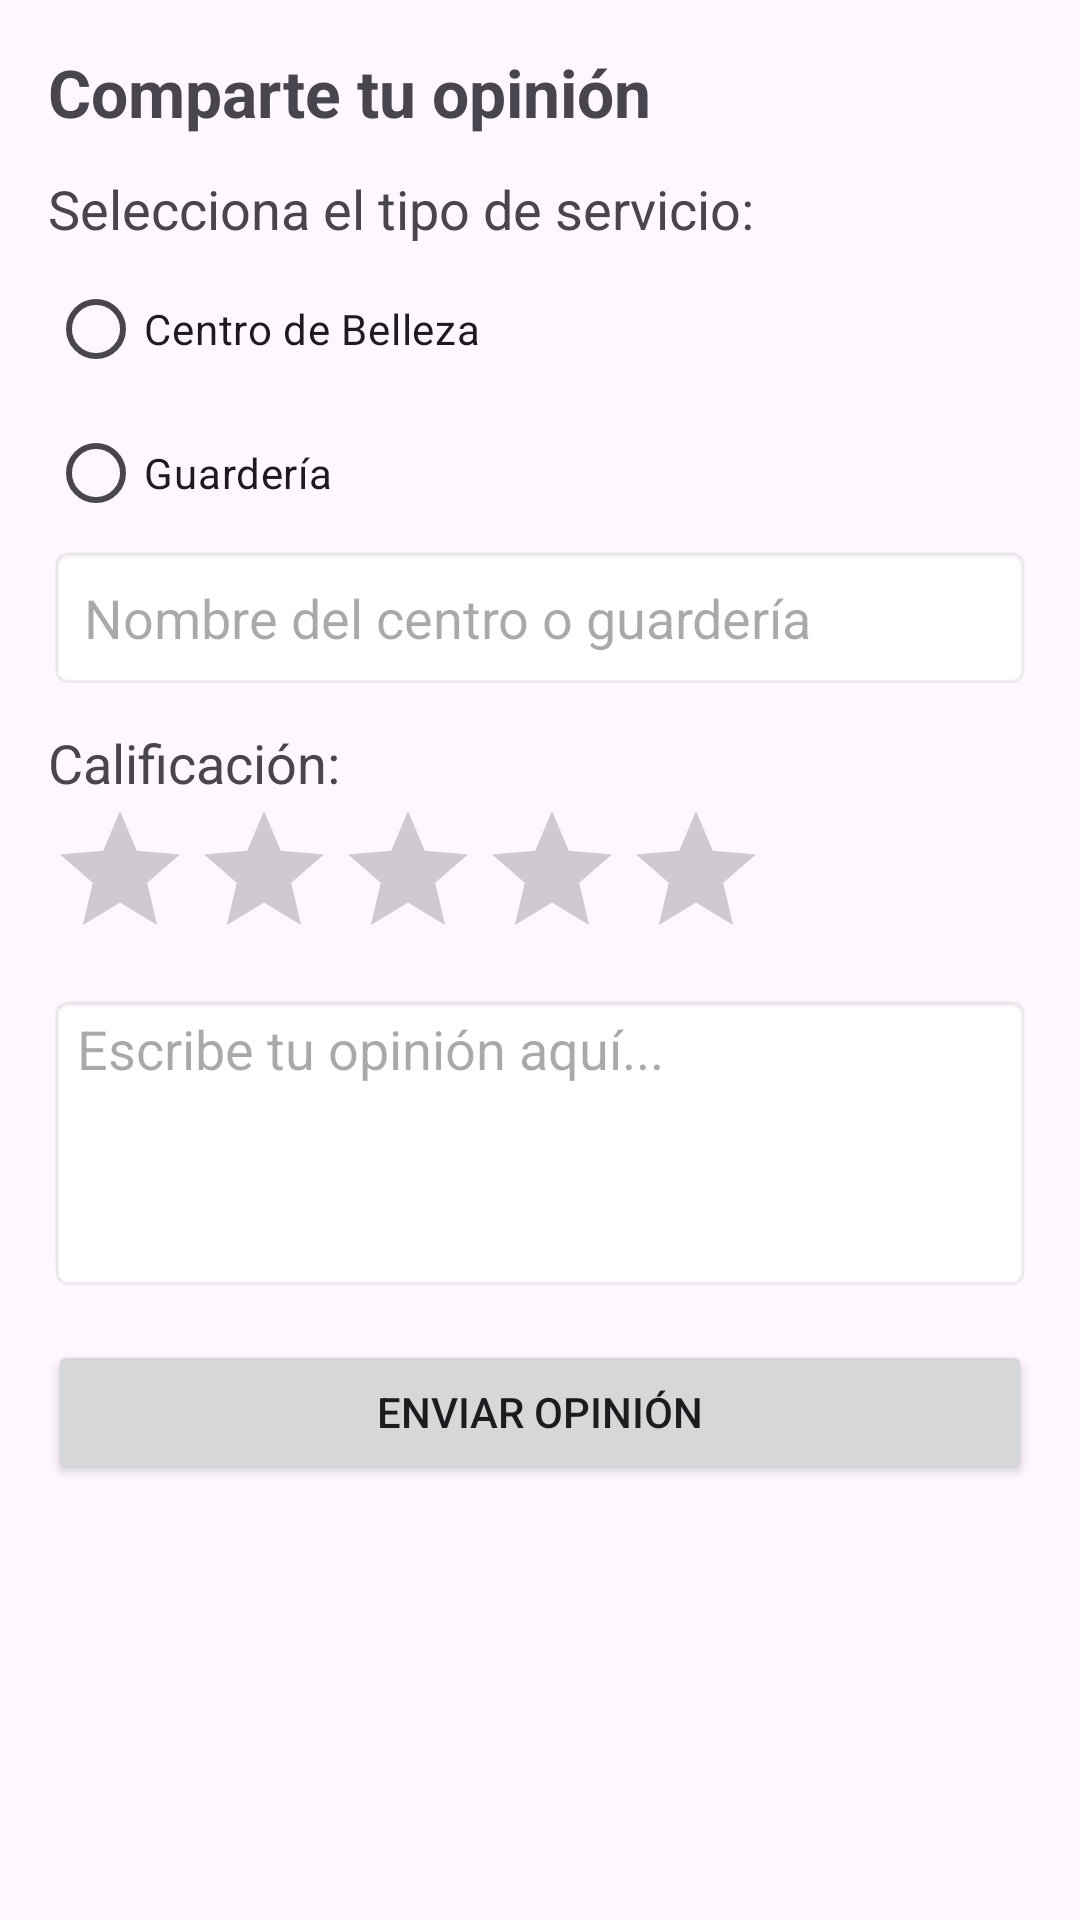

Layout XML and referenced resources for this Android screen:
<!-- AndroidManifest.xml: application theme Theme.Save_Pets -->
<!-- res/layout/activity_opinion.xml -->
<?xml version="1.0" encoding="utf-8"?>
<ScrollView xmlns:android="http://schemas.android.com/apk/res/android"
    android:layout_width="match_parent"
    android:layout_height="match_parent"
    android:padding="16dp">

    <LinearLayout
        android:orientation="vertical"
        android:layout_width="match_parent"
        android:layout_height="wrap_content">

        <TextView
            android:layout_width="wrap_content"
            android:layout_height="wrap_content"
            android:text="Comparte tu opinión"
            android:textSize="22sp"
            android:textStyle="bold"
            android:gravity="center"
            android:layout_marginBottom="12dp"/>

        <TextView
            android:layout_width="wrap_content"
            android:layout_height="wrap_content"
            android:text="Selecciona el tipo de servicio:"
            android:textSize="18sp"
            android:layout_marginBottom="4dp"/>

        <RadioGroup
            android:id="@+id/rgTipoServicio"
            android:layout_width="match_parent"
            android:layout_height="wrap_content">

            <RadioButton
                android:id="@+id/rbCentroBelleza"
                android:layout_width="wrap_content"
                android:layout_height="wrap_content"
                android:text="Centro de Belleza"/>

            <RadioButton
                android:id="@+id/rbGuarderia"
                android:layout_width="wrap_content"
                android:layout_height="wrap_content"
                android:text="Guardería"/>
        </RadioGroup>

        <EditText
            android:id="@+id/etNombreLugar"
            android:layout_width="match_parent"
            android:layout_height="wrap_content"
            android:minHeight="48dp"
            android:padding="12dp"
            android:hint="Nombre del centro o guardería"
            android:background="@android:drawable/editbox_background"/>

        <TextView
            android:layout_width="wrap_content"
            android:layout_height="wrap_content"
            android:text="Calificación:"
            android:textSize="18sp"
            android:layout_marginTop="12dp"/>

        <RatingBar
            android:id="@+id/ratingBar"
            android:layout_width="wrap_content"
            android:layout_height="wrap_content"
            android:numStars="5"
            android:stepSize="1.0"
            android:layout_marginBottom="8dp"/>

        <EditText
            android:id="@+id/etOpinion"
            android:layout_width="match_parent"
            android:layout_height="wrap_content"
            android:hint="Escribe tu opinión aquí..."
            android:inputType="textMultiLine"
            android:minLines="4"
            android:gravity="top"
            android:background="@android:drawable/editbox_background"/>

        <Button
            android:id="@+id/btnEnviarOpinion"
            android:layout_width="match_parent"
            android:layout_height="wrap_content"
            android:text="Enviar Opinión"
            android:layout_marginTop="16dp"/>
    </LinearLayout>
</ScrollView>
<!-- resources referenced by this layout -->
<resources>
  <style name="Theme.Save_Pets" parent="Base.Theme.Save_Pets" />
  <style name="Base.Theme.Save_Pets" parent="Theme.Material3.DayNight.NoActionBar">
          
          
      </style>
</resources>
